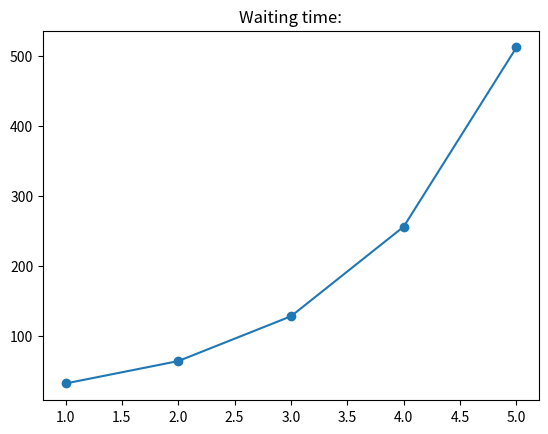
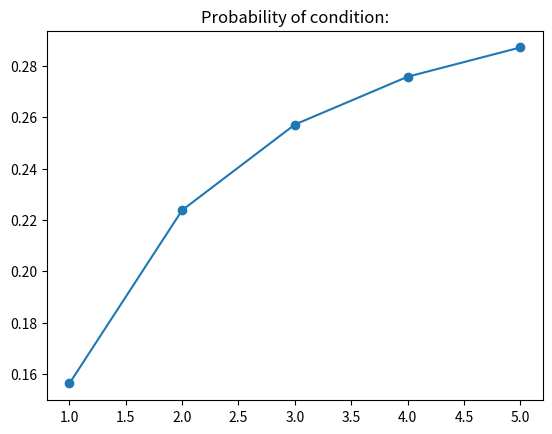

Recreate these plots in Python, in order.
import matplotlib.pyplot as plt
import numpy as np

N, M = 5, 5
print('Size of matrix: {}'.format(N), '{}'.format(M))

P_nm = [[0.3, 0.1, 0.1, 0.3, 0.2],
        [1.0, 0.0, 0.0, 0.0, 0.0],
        [0.9, 0.0, 0.1, 0.0, 0.0],
        [0.1, 0.0, 0.0, 0.1, 0.8],
        [0.0, 0.0, 0.0, 0.1, 0.9]]
P_nm = np.array(P_nm)
print('Matrix of probability:\n {}'.format(P_nm))

mu = [1/32, 1/64, 1/128, 1/256, 1/512]
mu = np.array(mu)
print('Maintenance:', *mu)

e1 = mu[0]
print('e1: {}'.format(e1))

time = 1/mu
print('Waiting time:',*time)

plt.plot(range(1,6), time, 'o-')
plt.title('Waiting time:')
plt.savefig('time.png')
plt.close()

x_i = []
x_i.append(e1/mu[0])
for i in range(N-1):
  x_i.append(P_nm[0][i+1]*e1/mu[i+1])
x_i = np.array(x_i)
print('x_i coefficients:', *x_i)

G = []
for i in range(N+1):
  G.append([x_i[1]**i])
for j in range(1, M):
  G[0].append(1)
for i in range(1, N+1):
  for j in range(1, M):
    G[i].append(G[i][j-1]+x_i[j]*G[i-1][j])
G = np.array(G)
print('Normalizing constant:\n {}'.format(G))

Probability = []
for i in range(1, N+1):
  Probability.append(x_i[0]*G[i-1][M-1]/G[i][M-1])
Probability = np.array(Probability)
print('Probability of condition:', *Probability)

plt.plot(range(1,6), Probability, 'o-')
plt.title('Probability of condition:')
plt.savefig('Probability.png')
plt.close()

Length = 0
for i in range(N):
  Length += G[i][M-1]
Length /= G[N][M-1]
print('Queue length: {}'.format(Length))
